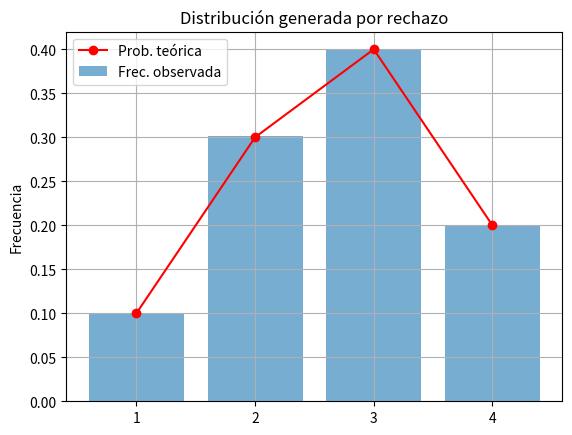

The script that saved this image:
import random
from collections import Counter
import matplotlib.pyplot as plt


def rechazo_empirico_discreto(valores, probabilidades):
    """
    Genera un valor de una distribución empírica discreta usando el método de rechazo.
    
    :param valores: lista de valores posibles
    :param probabilidades: lista de probabilidades asociadas
    :return: un valor aleatorio según la distribución dada
    """
    if not (len(valores) == len(probabilidades)):
        raise ValueError("Las listas de valores y probabilidades deben tener la misma longitud.")

    if not abs(sum(probabilidades) - 1.0) < 1e-6:
        raise ValueError("Las probabilidades deben sumar 1.")

    n = len(valores)
    g = 1 / n  # uniforme discreta
    c = max(probabilidades) / g  # constante de mayoración

    while True:
        i = random.randint(0, n - 1)  # índice según g(x) = uniforme
        u = random.uniform(0, c * g)

        if u <= probabilidades[i]:
            return valores[i]


# Distribución empírica
valores = [1, 2, 3, 4]
probabilidades = [0.1, 0.3, 0.4, 0.2]

# Generar muestras
muestras = [rechazo_empirico_discreto(valores, probabilidades) for _ in range(10000)]

# Contar frecuencia relativa
conteo = Counter(muestras)
frecuencia = [conteo[v] / len(muestras) for v in valores]

# Graficar
plt.bar([str(v) for v in valores], frecuencia, label="Frec. observada", alpha=0.6)
plt.plot([str(v) for v in valores], probabilidades, label="Prob. teórica", color='red', marker='o')
plt.title("Distribución generada por rechazo")
plt.ylabel("Frecuencia")
plt.legend()
plt.grid(True)
plt.show()
